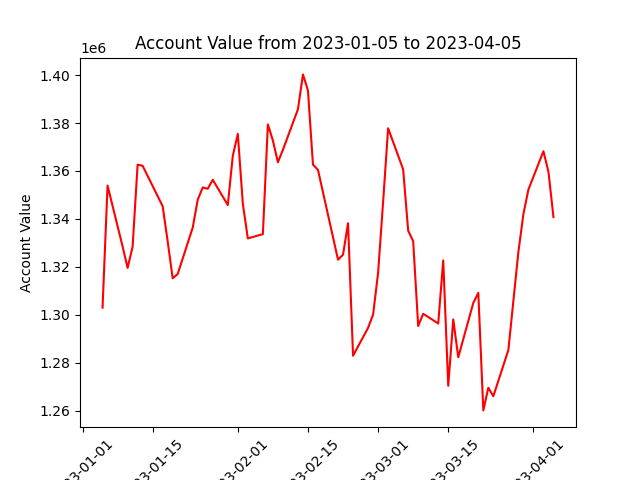

Data behind this chart, as committed beside it:
datadate, account_value
20230105, 1302977
20230106, 1353897
20230109, 1328509
20230110, 1319555
20230111, 1328400
20230112, 1362650
20230113, 1362149
20230117, 1345281
20230118, 1330610
20230119, 1315201
20230120, 1317008
20230123, 1336390
20230124, 1348025
20230125, 1353130
20230126, 1352573
20230127, 1356328
20230130, 1345782
20230131, 1366340
20230201, 1375472
20230202, 1346327
20230203, 1331864
20230206, 1333636
20230207, 1379429
20230208, 1372720
20230209, 1363621
20230210, 1368825
20230213, 1385735
20230214, 1400295
20230215, 1393568
20230216, 1362633
20230217, 1360463
20230221, 1322972
20230222, 1325074
20230223, 1338188
20230224, 1282902
20230227, 1294545
20230228, 1300050
20230301, 1317488
20230302, 1347045
20230303, 1377813
20230306, 1360671
20230307, 1335109
20230308, 1330677
20230309, 1295314
20230310, 1300408
20230313, 1296362
20230314, 1322686
20230315, 1270353
20230316, 1298062
20230317, 1282267
20230320, 1304940
20230321, 1309153
20230322, 1260092
20230323, 1269524
20230324, 1265998
20230327, 1285286
20230328, 1305763
20230329, 1326201
20230330, 1341981
20230331, 1352230
... 3 more rows
